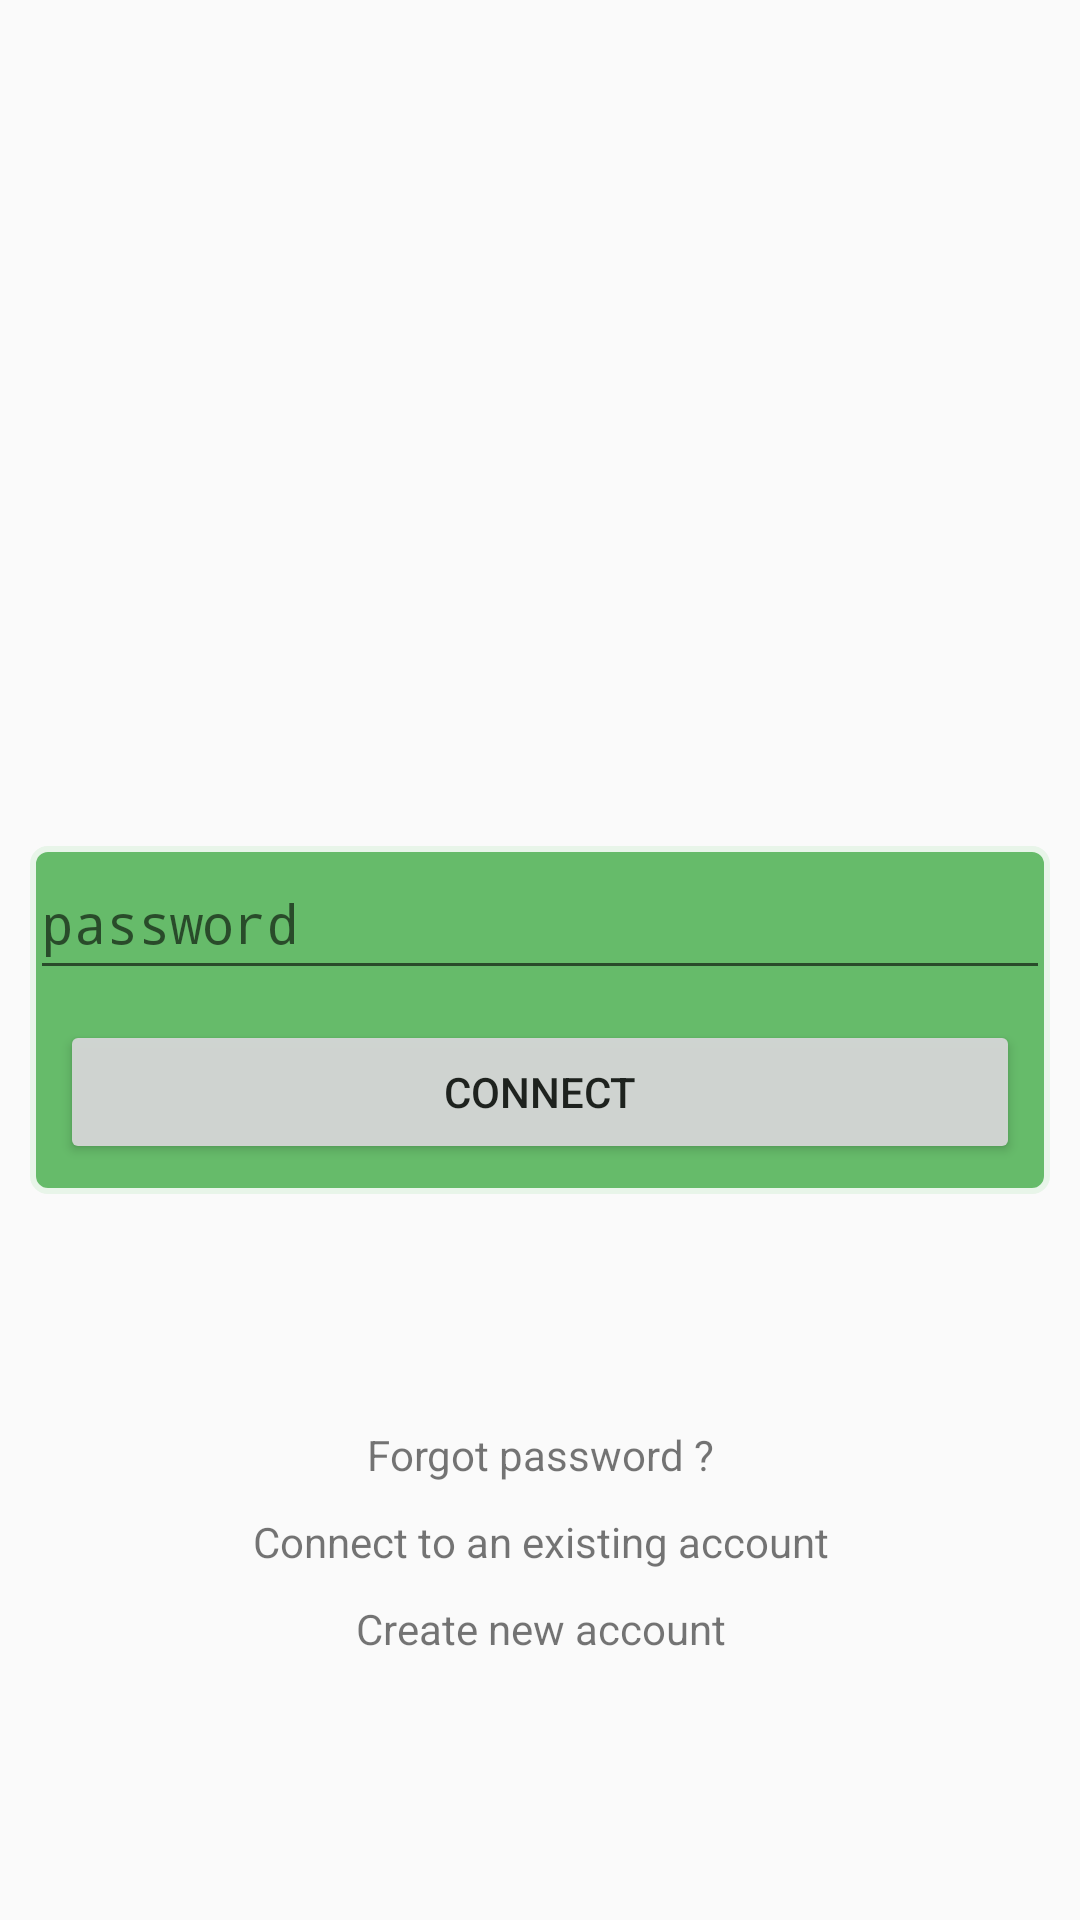

Android layout source for this screen:
<!-- AndroidManifest.xml: application theme AppTheme -->
<!-- res/layout/fragment_signin_with_accounts.xml -->
<?xml version="1.0" encoding="utf-8"?>
<LinearLayout xmlns:android="http://schemas.android.com/apk/res/android"
    xmlns:tools="http://schemas.android.com/tools"
    android:layout_width="match_parent"
    android:layout_height="match_parent"
    xmlns:app="http://schemas.android.com/apk/res-auto"
    android:padding="10dp">


    <LinearLayout
        android:orientation="vertical"
        android:layout_width="match_parent"
        android:layout_height="match_parent"
        android:layout_margin="0dp">

        <ImageView
        android:layout_width="wrap_content"
        android:layout_height="0dp"
        android:id="@+id/fragment_login_logo"
        android:layout_alignParentTop="true"
        android:layout_alignParentStart="true"
        android:layout_alignParentLeft="true"
            android:scaleType="fitCenter"
        android:src="@drawable/mylogo"
        android:adjustViewBounds="false"
        android:layout_gravity="top|center_horizontal"
            android:layout_weight="2"
            android:layout_margin="20dp"
           />

        <FrameLayout xmlns:android="http://schemas.android.com/apk/res/android"
            xmlns:app="http://schemas.android.com/apk/res-auto"
            android:id="@+id/fragment_container_account_display"
            android:layout_width="match_parent"
            android:layout_height="0dp"
            android:layout_weight="2"
            android:paddingBottom="10dp">
        </FrameLayout>

        <LinearLayout
            android:orientation="vertical"
            android:layout_width="match_parent"
            android:layout_height="0dp"
            android:layout_weight="2"
            android:background="@drawable/view_rounded">


            <EditText
                android:layout_width="fill_parent"
                android:layout_height="0dp"
                android:inputType="textPersonName"
                android:hint="password"
                android:ems="10"
                android:id="@+id/fragment_signin_with_accounts_EditText_password"
                android:layout_alignBaseline="@+id/button2"
                android:layout_alignBottom="@+id/button2"
                android:layout_alignParentLeft="true"
                android:layout_alignParentStart="true"
                android:layout_weight="1"
                android:password="true" />

            <Button
                android:layout_width="fill_parent"
                android:layout_height="0dp"
                android:text="CONNECT"
                android:id="@+id/fragment_signin_with_accounts_Button_connect"
                android:layout_weight="1"
                android:alpha="0.95"
                android:layout_margin="10dp" />

        </LinearLayout>

        <LinearLayout
            android:orientation="vertical"
            android:layout_width="match_parent"
            android:layout_height="0dp"
            android:layout_weight="4"
            android:gravity="center">

            <TextView
                android:layout_width="fill_parent"
                android:layout_height="wrap_content"
                android:text="Forgot password ?"
                android:id="@+id/textView6"
                android:gravity="center_vertical|center_horizontal"
                android:allowUndo="false" />

            <TextView
                android:layout_width="fill_parent"
                android:layout_height="wrap_content"
                android:text="Connect to an existing account"
                android:id="@+id/fragment_signin_with_accounts_Button_credentials"
                android:layout_margin="10dp"
                android:gravity="center_vertical|center_horizontal" />

            <TextView
                android:layout_width="fill_parent"
                android:layout_height="wrap_content"
                android:text="Create new account"
                android:id="@+id/fragment_signin_with_accounts_Button_create"
                android:gravity="center_vertical|center_horizontal"
                android:allowUndo="false" />

        </LinearLayout>

    </LinearLayout>

</LinearLayout>
<!-- resources referenced by this layout -->
<resources>
  <!-- drawable view_rounded (drawable) -->
  <?xml version="1.0" encoding="utf-8"?>
  <shape xmlns:android="http://schemas.android.com/apk/res/android"
  android:shape="rectangle">
  <solid android:color="@color/md_green_400"/>
  <stroke android:width="2dp" android:color="@color/md_green_50" />
  <corners android:radius="5dp"/>
  </shape>
  <style name="AppTheme" parent="Theme.AppCompat.Light.DarkActionBar">
          
          <item name="colorPrimary">@color/colorPrimary</item>
          <item name="colorPrimaryDark">@color/colorPrimaryDark</item>
          <item name="colorAccent">@color/md_green_A700</item>
      </style>
  <color name="md_green_400">#66BB6A</color>
  <color name="md_green_50">#E8F5E9</color>
  <color name="colorPrimary">#4CAF50</color>
  <color name="colorPrimaryDark">#388E3C</color>
  <color name="md_green_A700">#00C853</color>
</resources>
